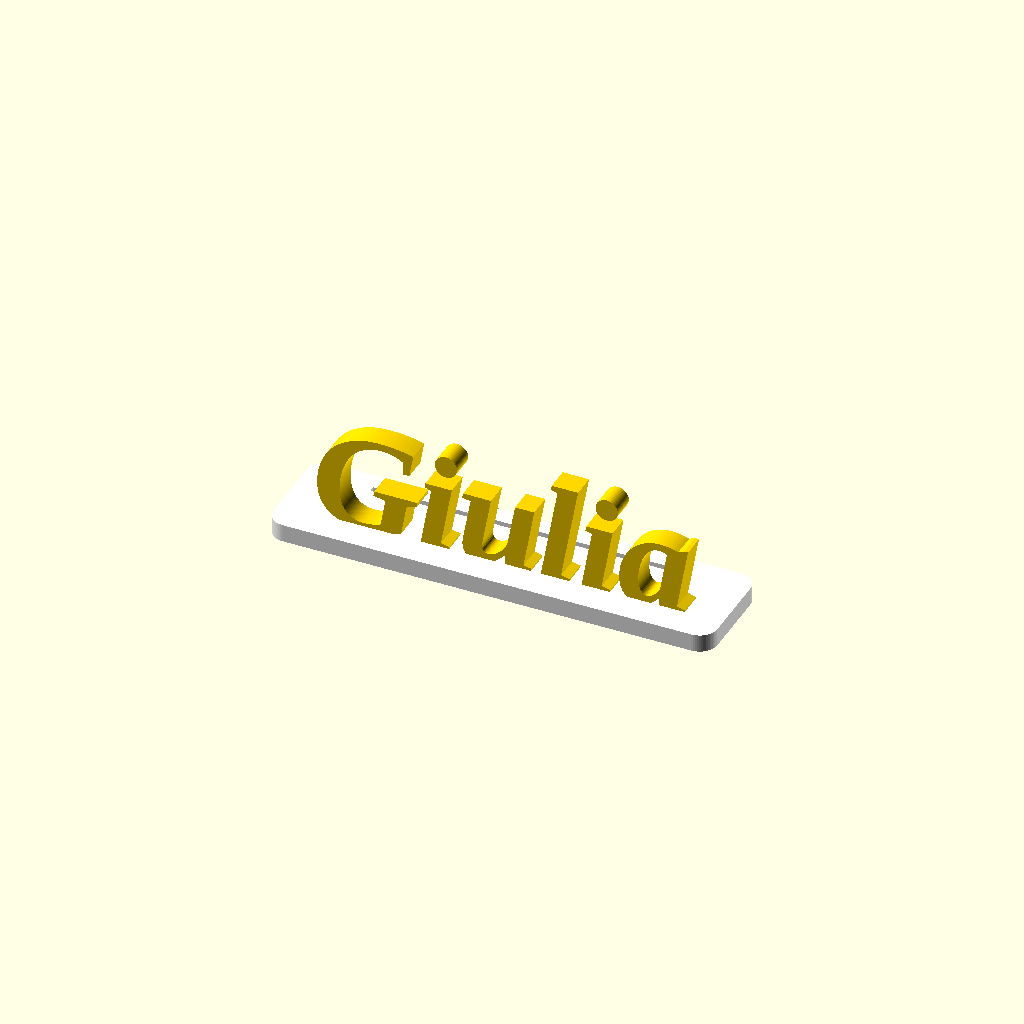
Cell 1: the model at its default parameters.
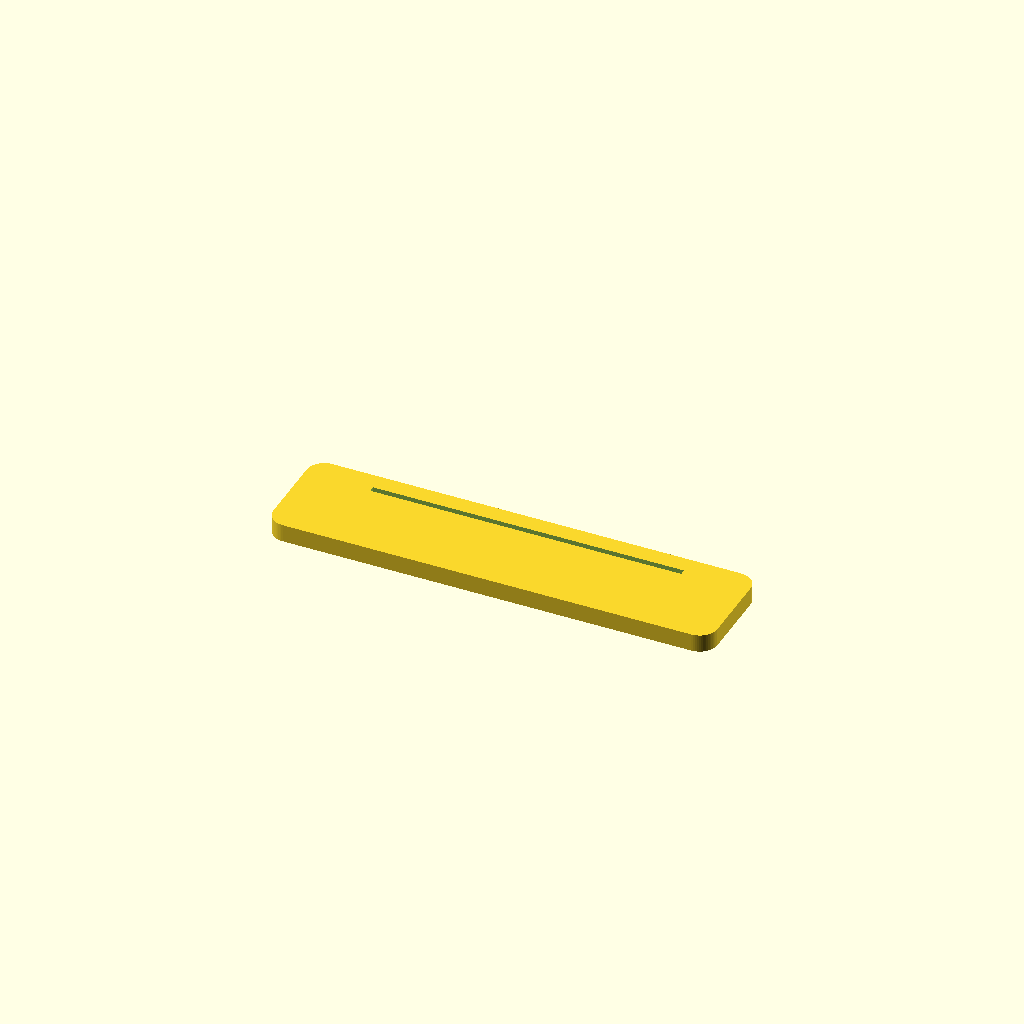
Cell 2: parte = "base" (everything else at default).
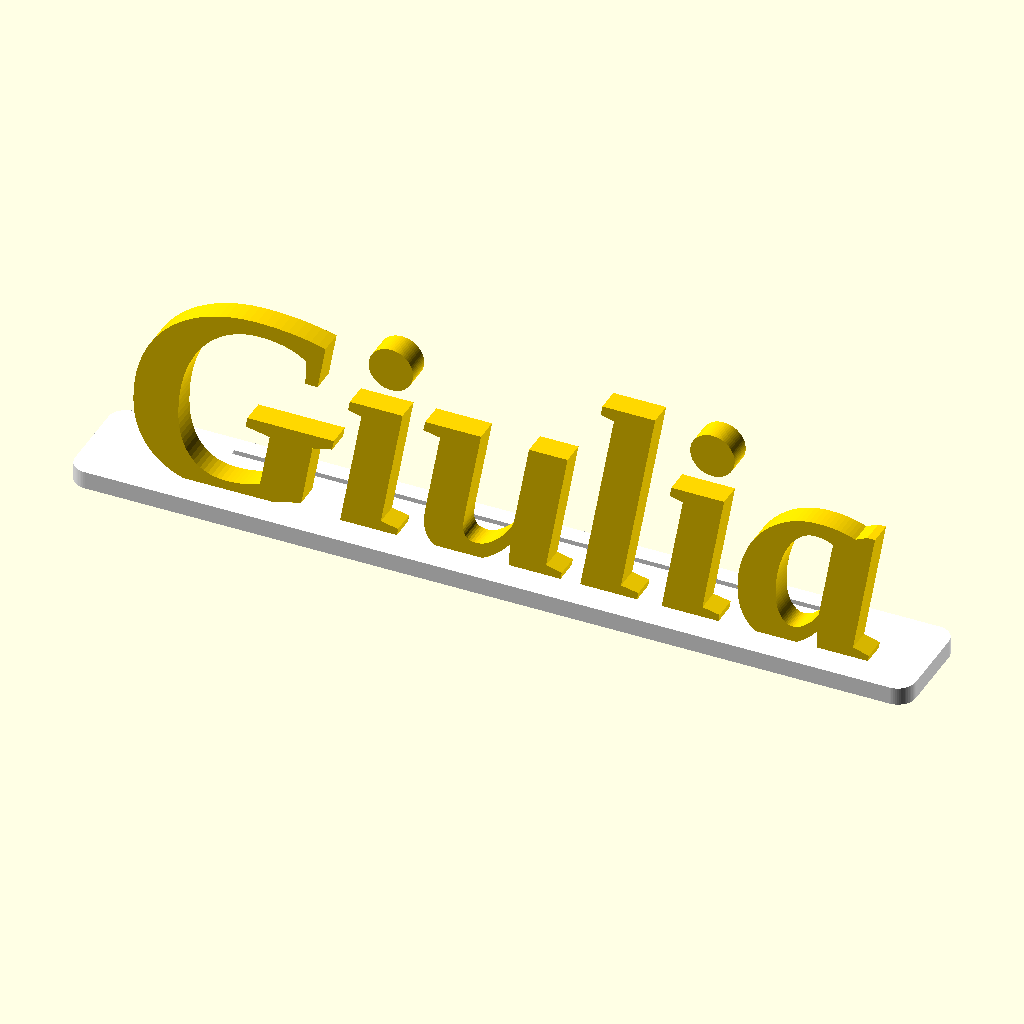
Cell 3: the same model with altezza_lettere = 36.
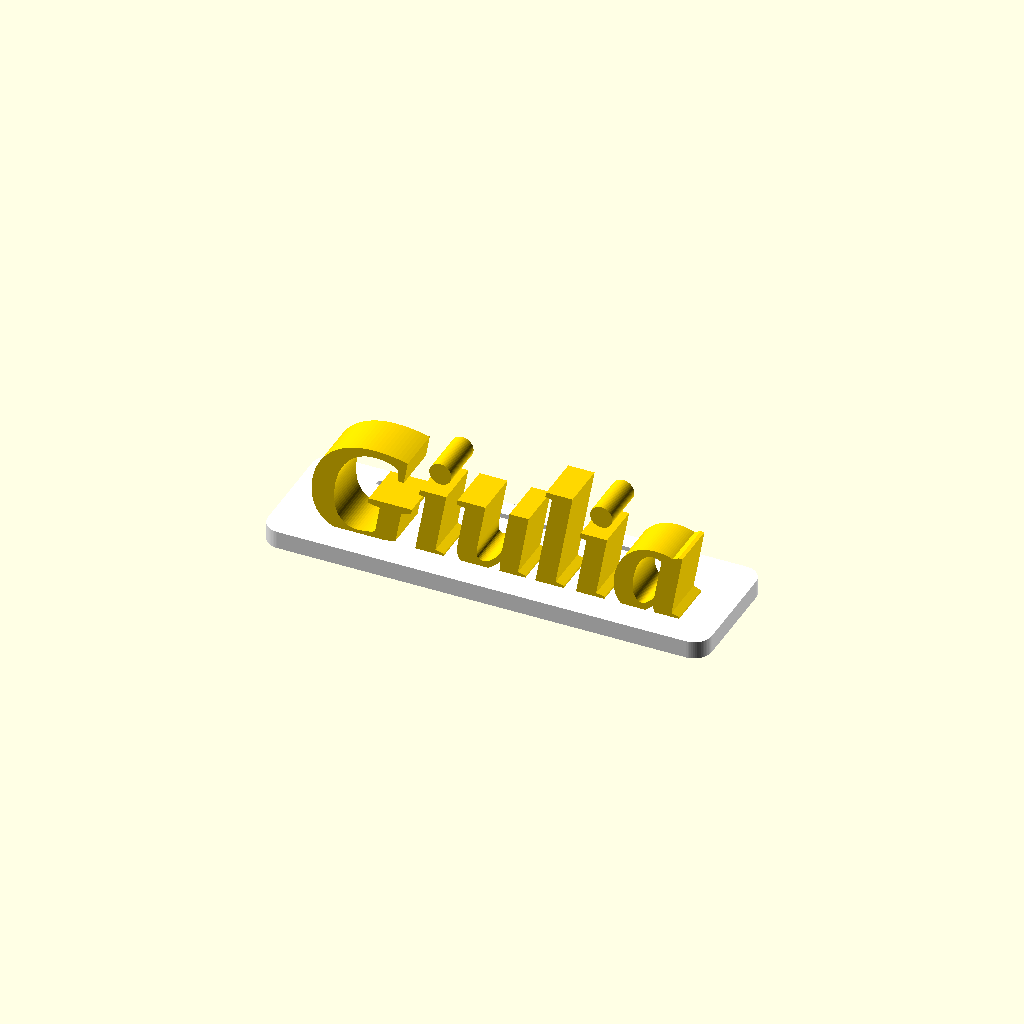
Cell 4 — spessore_lettere set to 8, the other parameters unchanged.
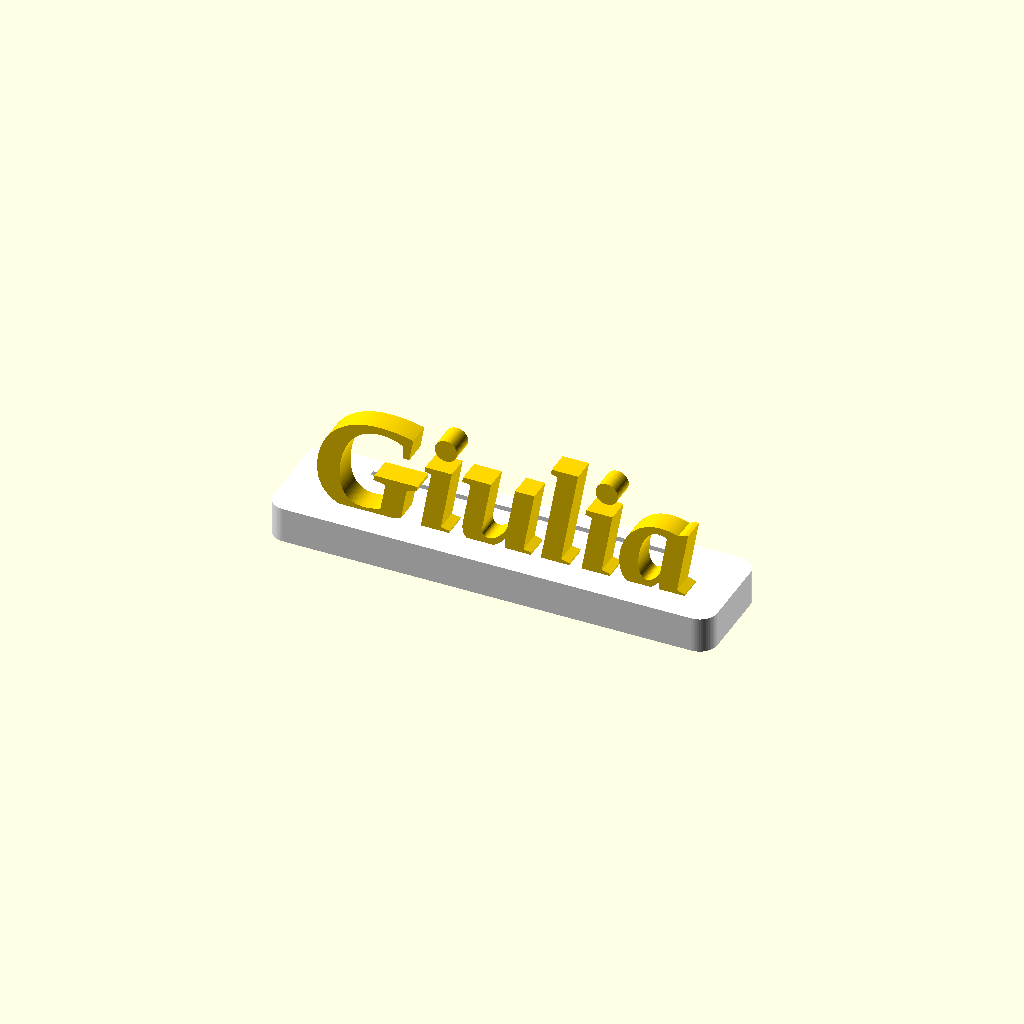
Cell 5: the same model with altezza_base = 6.
One fixed orthographic camera (rotation 55°, 0°, 25°; colour scheme Cornfield) for every cell.
Source of the model, modelli/segnaposto_nome.scad:
// =====================================================
//  Emozioni in 3D - Segnaposto con nome in piedi
//  Modifica i parametri qui sotto e premi F6 + "Export STL"
// =====================================================

/* [Testo] */
nome = "Giulia";
font_nome = "Liberation Serif:style=Bold Italic";

/* [Dimensioni (mm)] */
altezza_lettere = 18;   // altezza del nome
spessore_lettere = 4;   // profondità delle lettere
altezza_base = 3;       // spessore della base
margine_base = 4;       // quanto la base sporge attorno al nome
fessura_cartoncino = true; // taglio dietro per infilare un bigliettino
spessore_fessura = 1.0;

/* [Esportazione] */
parte = "tutto"; // [tutto, base, nome]

$fn = 64;

// misura approssimata della scritta per dimensionare la base
lunghezza = len(nome) * altezza_lettere * 0.62 + 2*margine_base;
profondita = spessore_lettere + 2*margine_base + 6;

module base() {
    difference() {
        translate([-lunghezza/2, -profondita/2, 0])
            linear_extrude(altezza_base)
                offset(r = 3) offset(delta = -3)
                    square([lunghezza, profondita]);
        if (fessura_cartoncino)
            translate([-lunghezza*0.35, profondita/2 - 4, 1])
                cube([lunghezza*0.7, spessore_fessura, altezza_base]);
    }
}

module lettere() {
    // lettere in piedi, leggermente affondate nella base per unirle
    translate([0, spessore_lettere/2 - 2, altezza_base - 0.4])
        rotate([90, 0, 0])
            linear_extrude(spessore_lettere)
                text(nome, font = font_nome, size = altezza_lettere,
                     halign = "center", valign = "baseline");
}

if (parte == "tutto")     { color("white") base(); color("gold") lettere(); }
else if (parte == "base") base();
else if (parte == "nome") lettere();
Customizer parameters (derived from the source; name, type, default, range or options):
nome: string, default "Giulia"
font_nome: string, default "Liberation Serif:style=Bold Italic"
altezza_lettere: number, default 18
spessore_lettere: number, default 4
altezza_base: number, default 3
margine_base: number, default 4
fessura_cartoncino: bool, default true
spessore_fessura: number, default 1
parte: string, default "tutto", options "tutto", "base", "nome"
